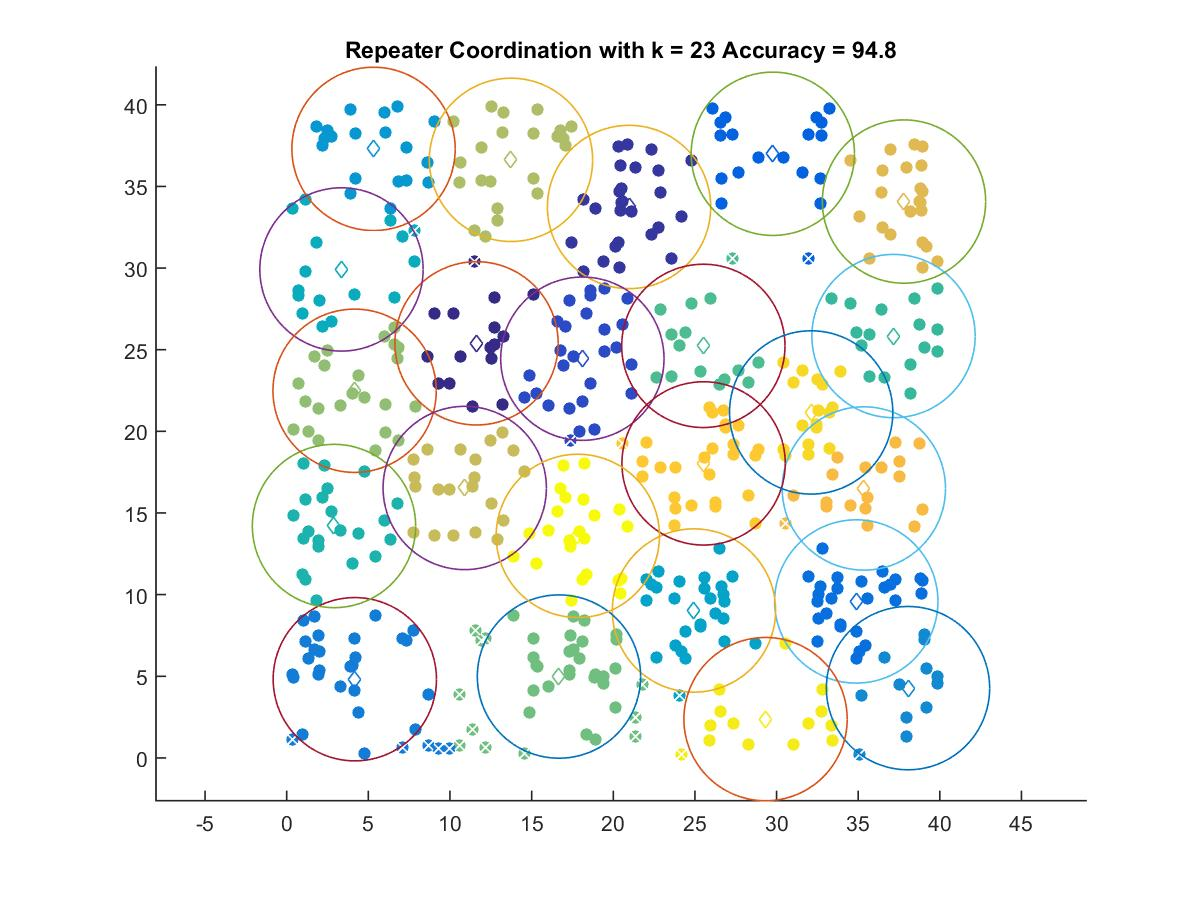

Values plotted in this chart, from the file beside it:
11.625, 25.389
20.97, 33.74
18.11, 24.45
29.77, 37
34.88, 9.581
4.171, 4.818
38.05, 4.273
5.319, 37.3
24.94, 9.027
3.355, 29.91
2.896, 14.2
37.16, 25.84
25.52, 25.23
16.68, 4.982
4.159, 22.48
13.74, 36.63
10.9, 16.53
37.8, 34.07
35.35, 16.5
25.53, 18.04
32.12, 21.16
29.32, 2.376
17.83, 13.6
